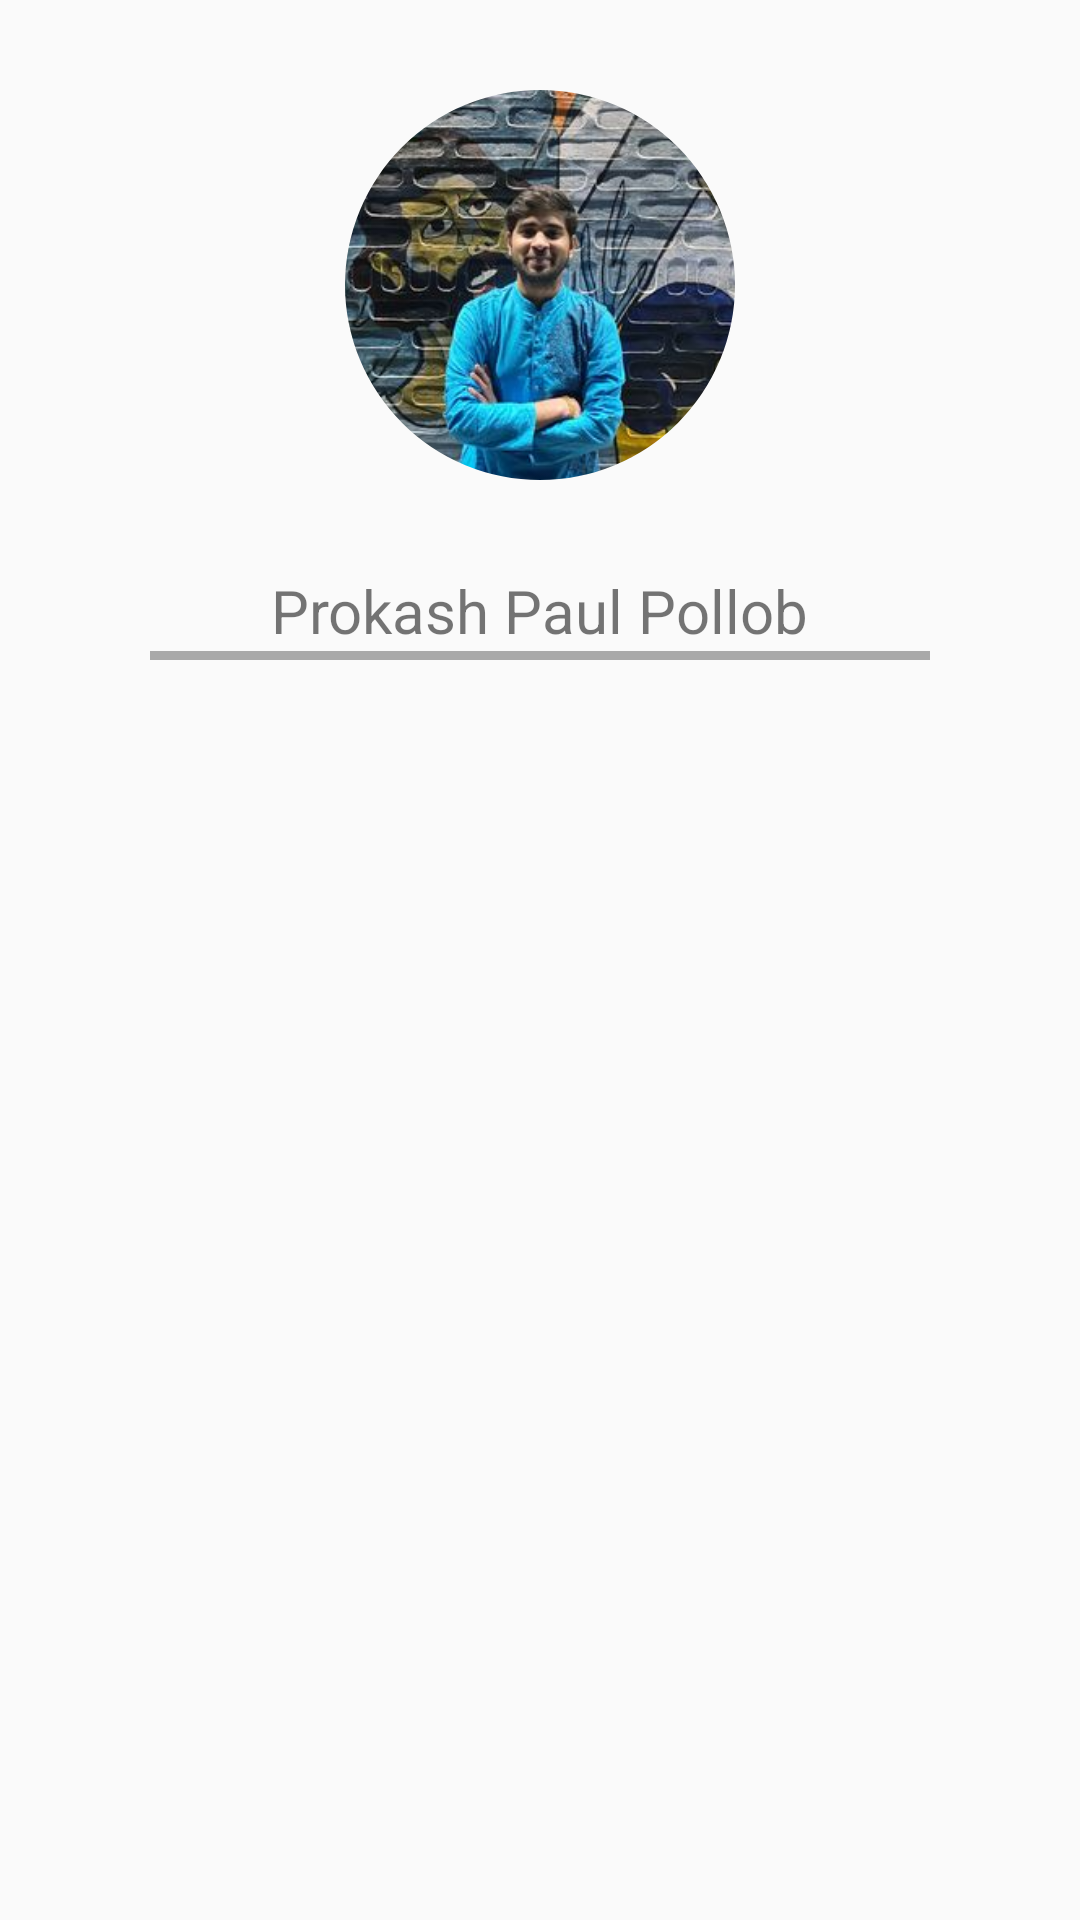

Here is an Android app screen rendered from its layout file. Give the layout XML and the strings, colors and styles it references.
<!-- AndroidManifest.xml: application theme Theme.MedBuddy -->
<!-- res/layout/drawer_header.xml -->
<?xml version="1.0" encoding="utf-8"?>
<LinearLayout xmlns:android="http://schemas.android.com/apk/res/android"
    android:layout_width="match_parent"
    android:layout_height="250dp"
    xmlns:app="http://schemas.android.com/apk/res-auto"
    android:orientation="vertical">


    <com.google.android.material.imageview.ShapeableImageView
        android:layout_width="130dp"
        android:layout_height="130dp"
        android:src="@drawable/ppp"
        android:layout_gravity="center"
        app:shapeAppearanceOverlay="@style/circle"
        android:layout_margin="30dp"
        />


        <TextView
            android:layout_width="wrap_content"
            android:layout_height="wrap_content"
            android:text="Prokash Paul Pollob"
            android:textSize="20dp"
            android:layout_gravity="center"
            />

        <TextView
            android:layout_width="match_parent"
            android:layout_height="3dp"
            android:background="@color/dark_gray"
            android:layout_marginHorizontal="50dp"

            />


</LinearLayout>
<!-- resources referenced by this layout -->
<resources>
  <color name="dark_gray">#A9A9A9</color>
  <!-- drawable ppp: png bitmap (drawable-v24, 160132 bytes) -->
  <style name="circle">
          <item name="cornerSize">50%</item>
      </style>
  <style name="Theme.MedBuddy" parent="Theme.MaterialComponents.DayNight.NoActionBar.Bridge">
          
          <item name="colorPrimary">@color/blue</item>
          <item name="colorPrimaryVariant">@color/purple_700</item>
          <item name="colorOnPrimary">@color/white</item>
          
          <item name="colorSecondary">@color/teal_200</item>
          <item name="colorSecondaryVariant">@color/teal_700</item>
          <item name="colorOnSecondary">@color/black</item>
          
          <item name="android:statusBarColor">?attr/colorPrimaryVariant</item>
          
      </style>
  <color name="blue">#0000FF</color>
  <color name="purple_700">#FF3700B3</color>
  <color name="white">#FFFFFFFF</color>
  <color name="teal_200">#FF03DAC5</color>
  <color name="teal_700">#FF018786</color>
  <color name="black">#FF000000</color>
</resources>
